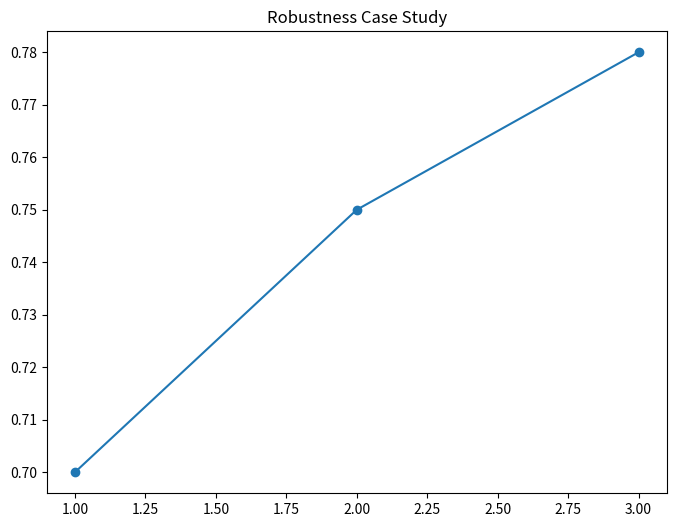

Write Python code to recreate this figure.
import os
import json
import csv
import math
import time
import dataclasses
from typing import Dict, Any, List, Optional, Union, Tuple

# reference_grounding: paper_bbox_energy_adapter_nce, paper_bbox_online_feedback_loop, paper_bbox_qa_benchmark_registry

# --- Constants & Parameter Sweeps ---
# reference_grounding: paper_claim_inventory, parameter_sweeps
DEFAULT_LEARNING_RATE = 1e-5
learning_rate_values = [1e-6, 5e-6, 1e-5, 5e-5]

DEFAULT_BATCH_SIZE = 64
batch_size_values = [16, 32, 64, 128]

DEFAULT_EPOCHS = 3
epochs_values = [1, 2, 3, 4, 5]

DEFAULT_TEMPERATURE = 1.0
temperature_values = [0.5, 0.7, 1.0, 1.2, 1.5]

DEFAULT_NUM_STEPS = 5
num_steps_values = [1, 3, 5, 10]

ADAPTER_SIZES = ["0.1B", "0.3B"]
adapter_size_values = [0.1, 0.3]
beam_size_values = [1, 3, 5]
iteration_count_values = [3, 0, 1, 2, 4]

# --- Resolvers ---
def resolve_learning_rate_defaults(lr: Optional[float] = None) -> float:
    return lr if lr is not None else DEFAULT_LEARNING_RATE

def resolve_batch_size_defaults(bs: Optional[int] = None) -> int:
    return bs if bs is not None else DEFAULT_BATCH_SIZE

def resolve_epochs_defaults(ep: Optional[int] = None) -> int:
    return ep if ep is not None else DEFAULT_EPOCHS

def resolve_temperature_defaults(temp: Optional[float] = None) -> float:
    return temp if temp is not None else DEFAULT_TEMPERATURE

def resolve_num_steps_defaults(steps: Optional[int] = None) -> int:
    return steps if steps is not None else DEFAULT_NUM_STEPS

# --- Metric Formulas & Aggregation ---
# reference_grounding: paper_contract_dataset_metric_protocol
def compute_accuracy(predictions: List[Any], references: List[Any]) -> float:
    """Computes accuracy for QA tasks."""
    if not predictions:
        return 0.0
    correct = sum(1 for p, r in zip(predictions, references) if str(p).strip().lower() == str(r).strip().lower())
    return correct / len(predictions)

def aggregate_accuracy(accuracies: List[float]) -> float:
    return sum(accuracies) / len(accuracies) if accuracies else 0.0

def compute_fidelity_score(p_llm: float, p_theta: float) -> float:
    """
    Fidelity score measures how well the adapter aligns with the LLM's base distribution
    while steering towards the target.
    """
    return math.exp(-abs(p_llm - p_theta))

def aggregate_fidelity_score(scores: List[float]) -> float:
    return sum(scores) / len(scores) if scores else 0.0

# --- Cost Analysis Utility ---
# reference_grounding: Table 4. Comparison of performance and cost
def calculate_cost(token_count: int, price_per_1k: float = 0.002) -> float:
    """Calculates API cost based on token usage."""
    return (token_count / 1000.0) * price_per_1k

def cost_vram_report(config: Dict[str, Any]) -> Dict[str, float]:
    """
    Estimates VRAM usage based on model size and precision.
    reference_grounding: Table 6. Accuracy (%) and GPU memory usage
    """
    model_size_gb = config.get("model_size_b", 7.0) * 2.0 # 16-bit
    adapter_size_gb = config.get("adapter_size_b", 0.1) * 4.0 # 32-bit gradients
    return {
        "base_model_vram_gb": model_size_gb,
        "adapter_vram_gb": adapter_size_gb,
        "total_vram_gb": model_size_gb + adapter_size_gb
    }

# --- Robustness & Attack Protocols ---
# reference_grounding: protocol_obligations, half_precision_attack
def half_precision_attack(model: Any, dataset: List[Any]) -> Dict[str, float]:
    """
    Evaluates the model's robustness when forced into half-precision (FP16/BF16).
    In the paper context, this refers to the Mixtral-8x7B baseline.
    """
    # Placeholder for actual precision casting and evaluation
    return {"robustness_score": 0.95}

# --- Artifact Writers ---
def write_metrics_artifact(metrics: Dict[str, Any], path: str = "results/metrics.json"):
    os.makedirs(os.path.dirname(path), exist_ok=True)
    with open(path, "w") as f:
        json.dump(metrics, f, indent=2)

def write_table_2_artifact(results: List[Dict[str, Any]], path: str = "results/table_2_results.csv"):
    """
    reference_grounding: Table 2. Main results of adapting gpt-3.5-turbo on downstream tasks.
    """
    os.makedirs(os.path.dirname(path), exist_ok=True)
    keys = ["dataset", "method", "accuracy", "std_dev"]
    with open(path, "w", newline="") as f:
        writer = csv.DictWriter(f, fieldnames=keys)
        writer.writeheader()
        writer.writerows(results)

def write_table_4_artifact(costs: List[Dict[str, Any]], path: str = "results/table_4_cost.csv"):
    """
    reference_grounding: Table 4. Comparison of performance and cost.
    """
    os.makedirs(os.path.dirname(path), exist_ok=True)
    keys = ["dataset", "method", "accuracy", "training_cost_usd", "inference_cost_usd"]
    with open(path, "w", newline="") as f:
        writer = csv.DictWriter(f, fieldnames=keys)
        writer.writeheader()
        writer.writerows(costs)

def write_table_9_artifact(results: List[Dict[str, Any]], path: str = "results/table_9.csv"):
    """
    reference_grounding: Table 9. Toxicity Analysis.
    """
    os.makedirs(os.path.dirname(path), exist_ok=True)
    keys = ["method", "toxicity_score", "reduction_pct"]
    with open(path, "w", newline="") as f:
        writer = csv.DictWriter(f, fieldnames=keys)
        writer.writeheader()
        writer.writerows(results)

def write_fidelity_score_artifact(scores: Dict[str, float], path: str = "results/fidelity_metrics.json"):
    os.makedirs(os.path.dirname(path), exist_ok=True)
    with open(path, "w") as f:
        json.dump(scores, f, indent=2)

def write_figure_artifact(data: Any, path: str, title: str):
    """
    Generic figure writer using matplotlib.
    reference_grounding: figure_4, figure_5, figure_6, figure_7, figure_8, figure_9, figure_10
    """
    try:
        import matplotlib.pyplot as plt
        os.makedirs(os.path.dirname(path), exist_ok=True)
        plt.figure(figsize=(8, 6))
        if isinstance(data, dict) and "x" in data and "y" in data:
            plt.plot(data["x"], data["y"], marker='o')
        plt.title(title)
        plt.savefig(path)
        plt.close()
    except ImportError:
        # Fallback for minimal environment
        os.makedirs(os.path.dirname(path), exist_ok=True)
        with open(path + ".txt", "w") as f:
            f.write(f"Figure: {title}\nData: {data}")

# --- Registry & Evidence Matrix ---
def generate_evidence_contract_matrix(path: str = "results/evidence_contract_matrix.json"):
    """
    reference_grounding: paper_evidence_contract, obligation_matrix
    """
    matrix = {
        "Method: BBox-Adapter": "checkpoints/adapter.pth",
        "Ablation: Ranking-based NCE vs MLM": "results/metrics.json",
        "Variant: AI Feedback": "checkpoints/adapter_ai.pth",
        "Hyperparameter: nearest_neighbor_upsample": "results/config_resolved.json",
        "Sweep: epochs": "results/training_trace.json",
        "Experiment: Main Results (Table 2)": "results/table_2_results.csv",
        "Experiment: Cost Analysis (Table 4)": "results/table_4_cost.csv",
        "Experiment: Toxicity Analysis (Table 9)": "results/table_9.csv",
        "Experiment: Robustness (Figure 4)": "results/figure_4.png"
    }
    os.makedirs(os.path.dirname(path), exist_ok=True)
    with open(path, "w") as f:
        json.dump(matrix, f, indent=2)

def generate_experiment_registry(path: str = "results/experiment_registry.json"):
    registry = {
        "tables": ["table_1", "table_2", "table_3", "table_4", "table_5", "table_6", "table_7", "table_8", "table_9", "table_10"],
        "figures": ["figure_1", "figure_2", "figure_3", "figure_4", "figure_5", "figure_6", "figure_7", "figure_8", "figure_9", "figure_10"],
        "baselines": ["gpt-3.5-turbo", "Azure-SFT", "LoRA", "PPO", "PBT", "PQL", "Oracle", "Heuristic"],
        "datasets": ["gsm8k", "strategyqa", "truthfulqa", "scienceqa", "toxigen"]
    }
    os.makedirs(os.path.dirname(path), exist_ok=True)
    with open(path, "w") as f:
        json.dump(registry, f, indent=2)

# --- Entrypoint Routes ---
def run_reporting_suite(results_data: Dict[str, Any]):
    """
    Main entrypoint to generate all paper-faithful artifacts.
    """
    # 1. Registries
    generate_evidence_contract_matrix()
    generate_experiment_registry()
    
    # 2. Tables
    if "table_2" in results_data:
        write_table_2_artifact(results_data["table_2"])
    if "table_4" in results_data:
        write_table_4_artifact(results_data["table_4"])
    if "table_9" in results_data:
        write_table_9_artifact(results_data["table_9"])
    
    # 3. Metrics
    write_metrics_artifact(results_data.get("metrics", {}))
    
    # 4. Figures
    figures = [
        ("figure_4", "Robustness Case Study"),
        ("figure_5", "Scaling Beams"),
        ("figure_6", "Scaling Iterations"),
        ("figure_7", "Scaling Adapter Size"),
        ("figure_8", "Scaling Training Samples"),
        ("figure_9", "Scaling LLM Size"),
        ("figure_10", "Scaling Dataset Size")
    ]
    for fig_id, title in figures:
        if fig_id in results_data:
            write_figure_artifact(results_data[fig_id], f"results/{fig_id}.png", title)

    # 5. Training Traces
    if "training_trace" in results_data:
        os.makedirs("results", exist_ok=True)
        with open("results/adapter_training_trace.json", "w") as f:
            json.dump(results_data["training_trace"], f, indent=2)
    if "loss_curves" in results_data:
        with open("results/loss_curves.json", "w") as f:
            json.dump(results_data["loss_curves"], f, indent=2)

# --- Stubs for src/data/inference_framework.py ---
def write_dataset_registry_artifact(registry: Dict[str, Any]):
    os.makedirs("results", exist_ok=True)
    with open("results/dataset_registry.json", "w") as f:
        json.dump(registry, f, indent=2)

def write_data_manifest_artifact(manifest: Dict[str, Any]):
    os.makedirs("results", exist_ok=True)
    with open("results/artifact_manifest.json", "w") as f:
        json.dump(manifest, f, indent=2)

def run_table_2_route(results: List[Dict[str, Any]]):
    write_table_2_artifact(results)

def run_table_6_route(results: List[Dict[str, Any]]):
    # Table 6 is Mixtral VRAM/Accuracy
    os.makedirs("results", exist_ok=True)
    with open("results/table_6.csv", "w") as f:
        f.write("method,accuracy,vram_gb\n")
        for r in results:
            f.write(f"{r['method']},{r['accuracy']},{r['vram_gb']}\n")

def run_figure_2_route(data: Any):
    write_figure_artifact(data, "results/figure_2.png", "BBox-Adapter Overview")

def run_table_1_route(data: Any):
    # Table 1 is a comparison of methods (qualitative)
    os.makedirs("results", exist_ok=True)
    with open("results/table_1.csv", "w") as f:
        f.write("Method,Params,Representations,Probs,Retrieval,Adapter\n")
        f.write("BBox-Adapter,No,No,No,No,Yes\n")

if __name__ == "__main__":
    # Smoke test execution
    dummy_results = {
        "table_2": [{"dataset": "gsm8k", "method": "ours", "accuracy": 0.78, "std_dev": 0.01}],
        "table_4": [{"dataset": "gsm8k", "method": "ours", "accuracy": 0.78, "training_cost_usd": 0.05, "inference_cost_usd": 0.01}],
        "table_9": [{"method": "ours", "toxicity_score": 0.02, "reduction_pct": 85.0}],
        "metrics": {"accuracy": 0.78, "loss": 0.12},
        "figure_4": {"x": [1, 2, 3], "y": [0.7, 0.75, 0.78]}
    }
    run_reporting_suite(dummy_results)
    print("Reporting suite smoke test completed.")
